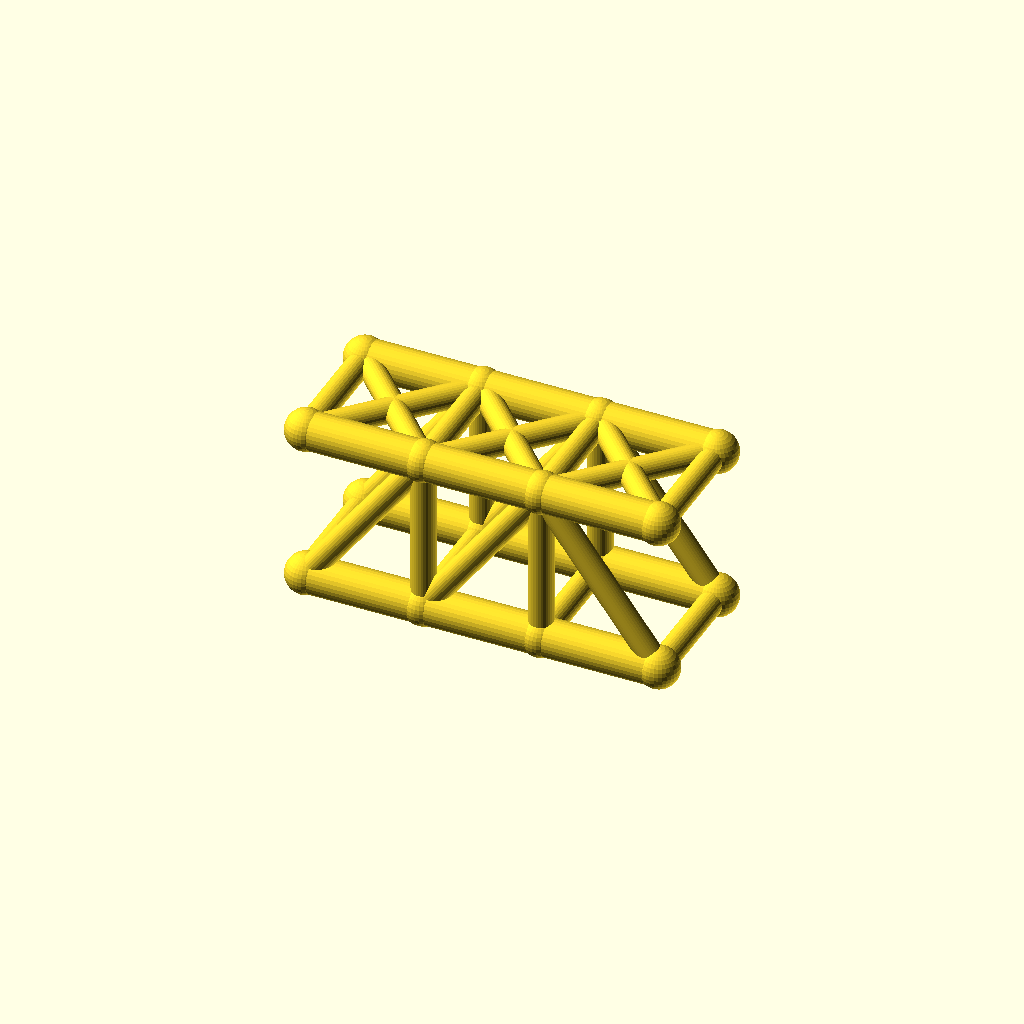
Cell 1: rendered with the file's own defaults.
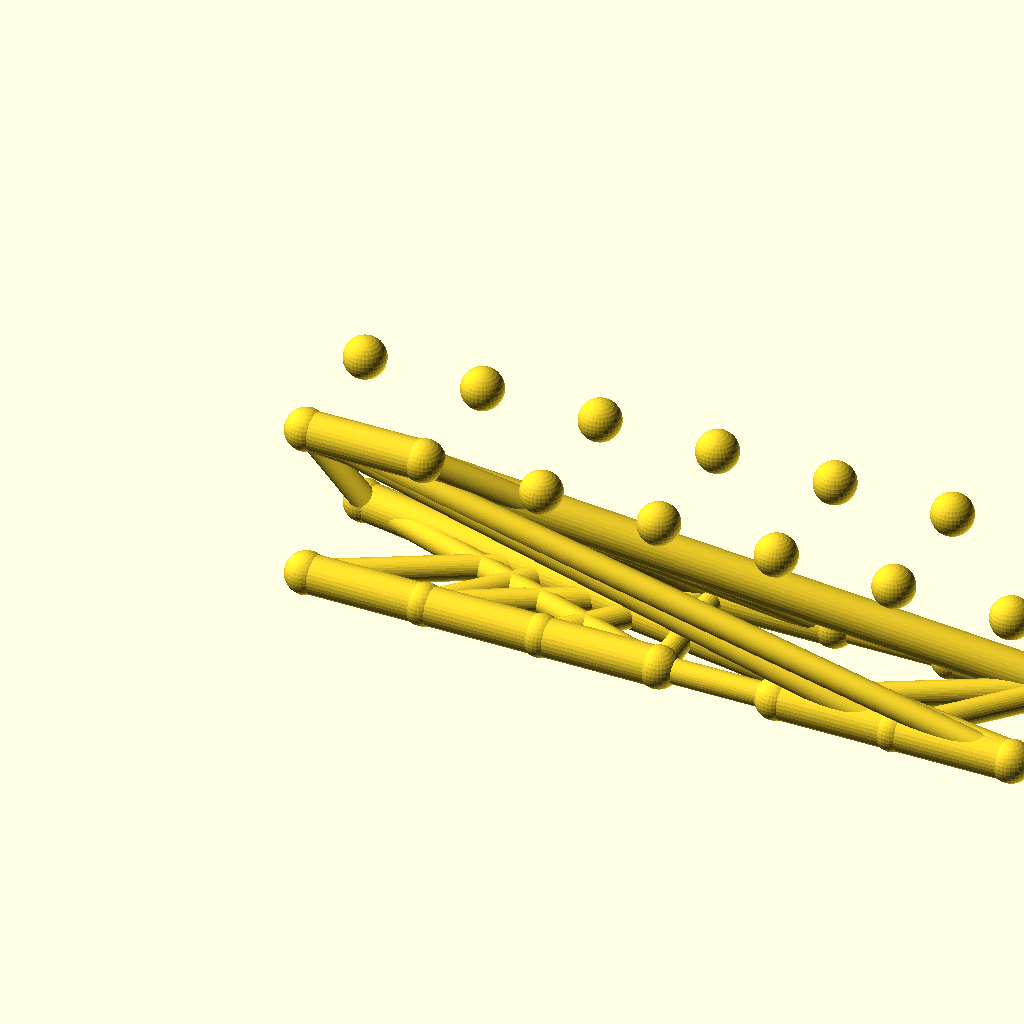
Cell 2: the same model with panels = 6.
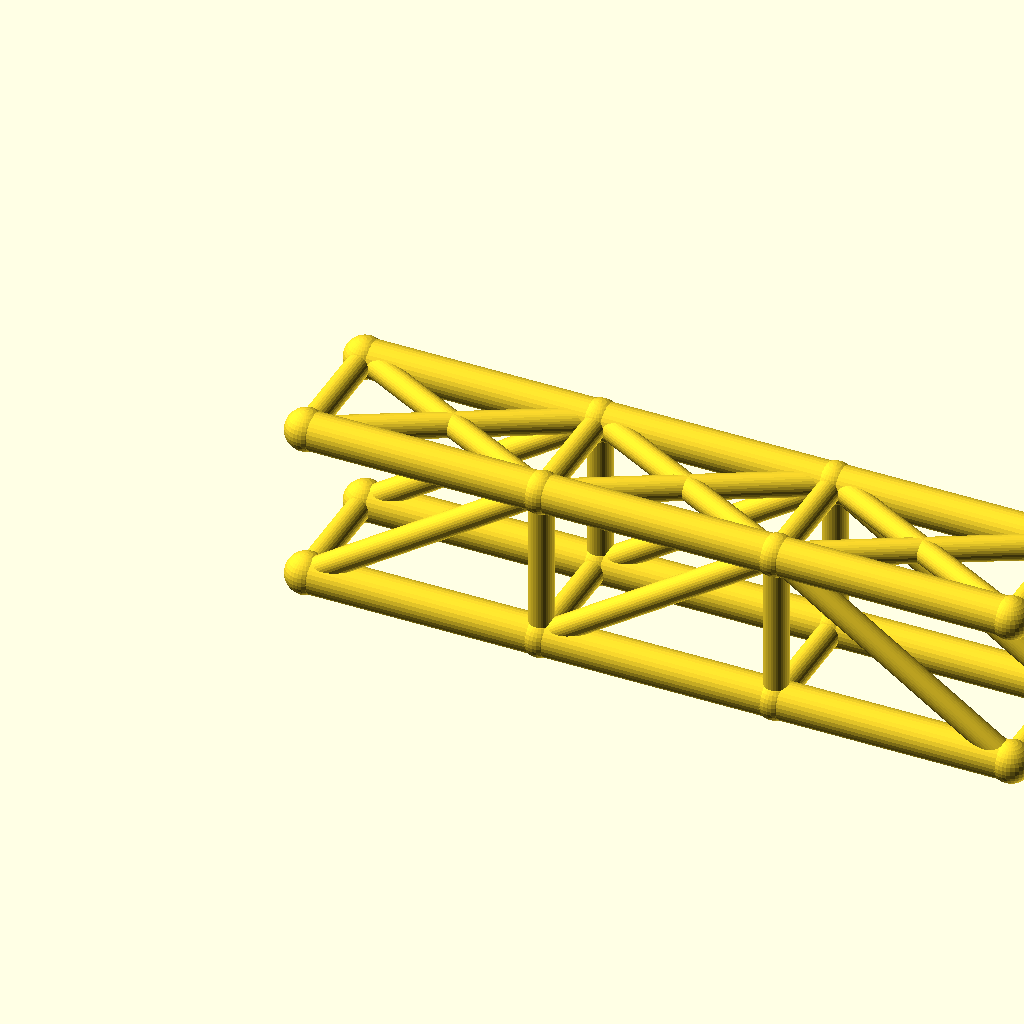
Cell 3: the same model with panel_p = 56.
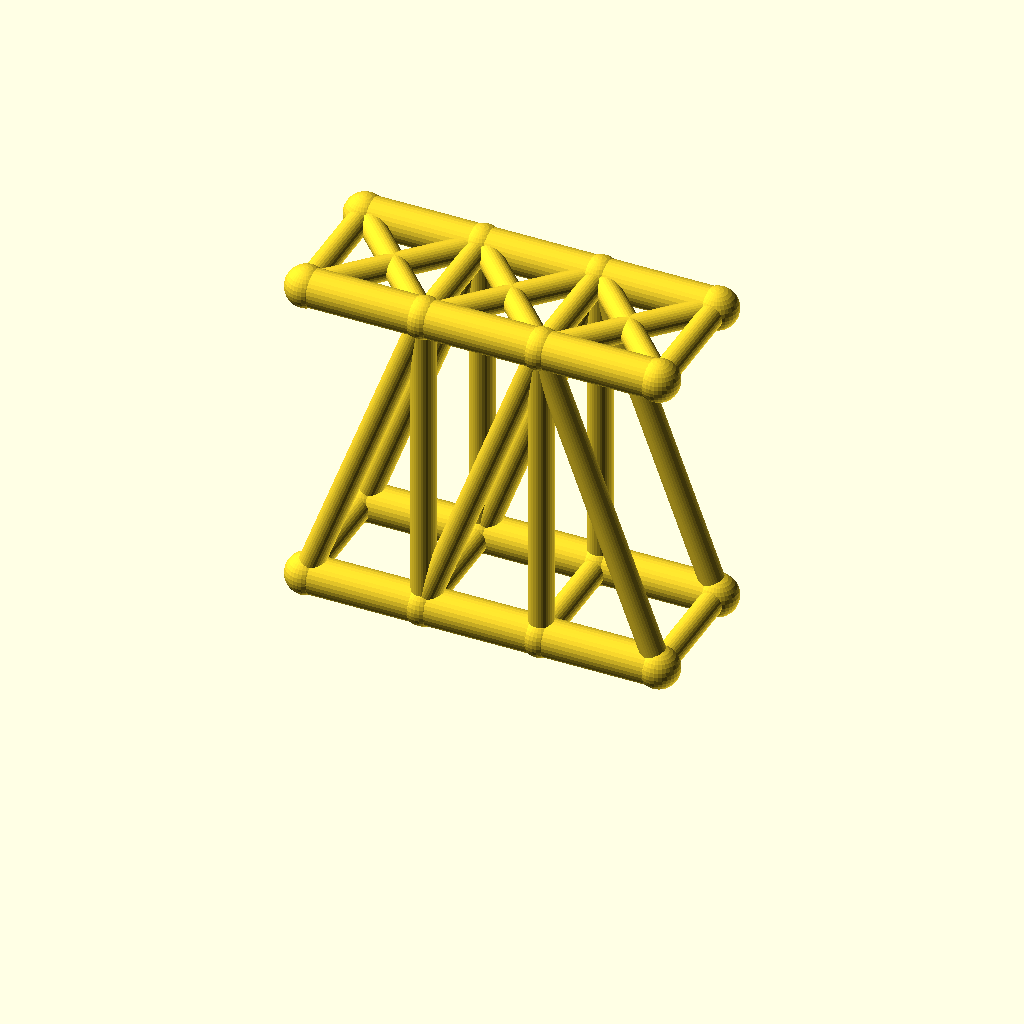
Cell 4: truss_h = 75.6 (everything else at default).
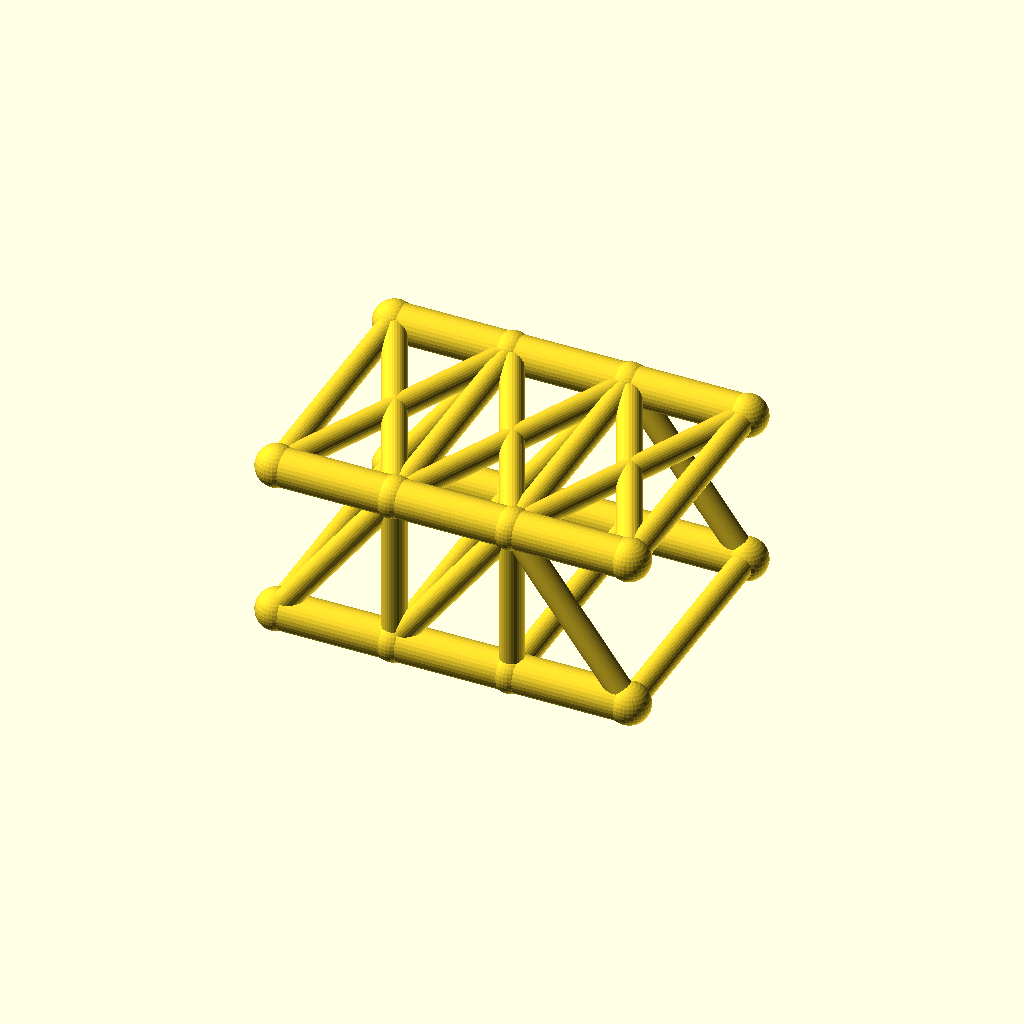
Cell 5: the same model with track = 60.
One fixed orthographic camera (rotation 55°, 0°, 25°; colour scheme Cornfield) for every cell.
OpenSCAD source file optional_data/data/wire2/bridgetrusses/scene_0132.scad:
$fn = 32;

// ----------------------------------------------------------------------
// Pratt through truss: span 84 mm, 3 panels, two trusses 30 mm apart
// ----------------------------------------------------------------------

// --- parameters (mm) ---
panels = 3;               // number of equal panels per truss
panel_p = 28;             // panel length, X
span = 84;                // truss span between end joints
truss_h = 37.8;           // truss height, Z
track = 30;               // distance between the two trusses, Y
chord_r = 4.5;            // chord member radius
web_r = 2.9;              // web member radius
deck_r = 2.9;             // deck beam radius
joint_r = 4.9;            // joint ball radius
fit_tol = 0.05;           // declared fit tolerance (prompt contract)
free_tol = 0.2;           // declared free tolerance (prompt contract)

bbox_x = span + 2 * joint_r;  // overall X, joints included
bbox_y = track + 2 * joint_r;  // overall Y, joints included
bbox_z = truss_h + 2 * joint_r;  // overall Z, joints included
chord_d = 2 * chord_r;  // chord stock diameter
web_d = 2 * web_r;  // web stock diameter
deck_d = 2 * deck_r;  // deck beam diameter
joint_d = 2 * joint_r;  // joint ball diameter
nodes = [for (side = [-1, 1], i = [0 : panels]) [i * panel_p, side * track / 2, 0], for (side = [-1, 1], i = [0 : panels]) [i * panel_p, side * track / 2, truss_h]];

module member(a, b, r) {
  /* round stock from joint a to joint b, ends buried in the joint balls */
  d = b - a;
  length = norm(d);
  translate(a) rotate([0, acos(d[2] / length), atan2(d[1], d[0])])
    cylinder(h = length, r = r);
}

module joint(p, r) {
  /* ball at the joint centre, fatter than every member meeting there */
  translate(p) sphere(r = r);
}

/* members - each call is one graph edge */
member(nodes[0], nodes[1], chord_r);
member(nodes[1], nodes[2], chord_r);
member(nodes[2], nodes[3], chord_r);
member(nodes[8], nodes[9], chord_r);
member(nodes[9], nodes[10], chord_r);
member(nodes[10], nodes[11], chord_r);
member(nodes[1], nodes[9], web_r);
member(nodes[2], nodes[10], web_r);
member(nodes[0], nodes[9], web_r);
member(nodes[1], nodes[10], web_r);
member(nodes[10], nodes[3], web_r);
member(nodes[4], nodes[5], chord_r);
member(nodes[5], nodes[6], chord_r);
member(nodes[6], nodes[7], chord_r);
member(nodes[12], nodes[13], chord_r);
member(nodes[13], nodes[14], chord_r);
member(nodes[14], nodes[15], chord_r);
member(nodes[5], nodes[13], web_r);
member(nodes[6], nodes[14], web_r);
member(nodes[4], nodes[13], web_r);
member(nodes[5], nodes[14], web_r);
member(nodes[14], nodes[7], web_r);
member(nodes[0], nodes[4], deck_r);
member(nodes[1], nodes[5], deck_r);
member(nodes[2], nodes[6], deck_r);
member(nodes[3], nodes[7], deck_r);
member(nodes[8], nodes[12], web_r);
member(nodes[9], nodes[13], web_r);
member(nodes[10], nodes[14], web_r);
member(nodes[11], nodes[15], web_r);
member(nodes[8], nodes[13], web_r);
member(nodes[12], nodes[9], web_r);
member(nodes[9], nodes[14], web_r);
member(nodes[13], nodes[10], web_r);
member(nodes[10], nodes[15], web_r);
member(nodes[14], nodes[11], web_r);

/* joint balls */
for (p = nodes) joint(p, joint_r);
Parameter table extracted from the source (name, type, default, range or options):
panels: number, default 3
panel_p: number, default 28
span: number, default 84
truss_h: number, default 37.8
track: number, default 30
chord_r: number, default 4.5
web_r: number, default 2.9
deck_r: number, default 2.9
joint_r: number, default 4.9
fit_tol: number, default 0.05
free_tol: number, default 0.2
